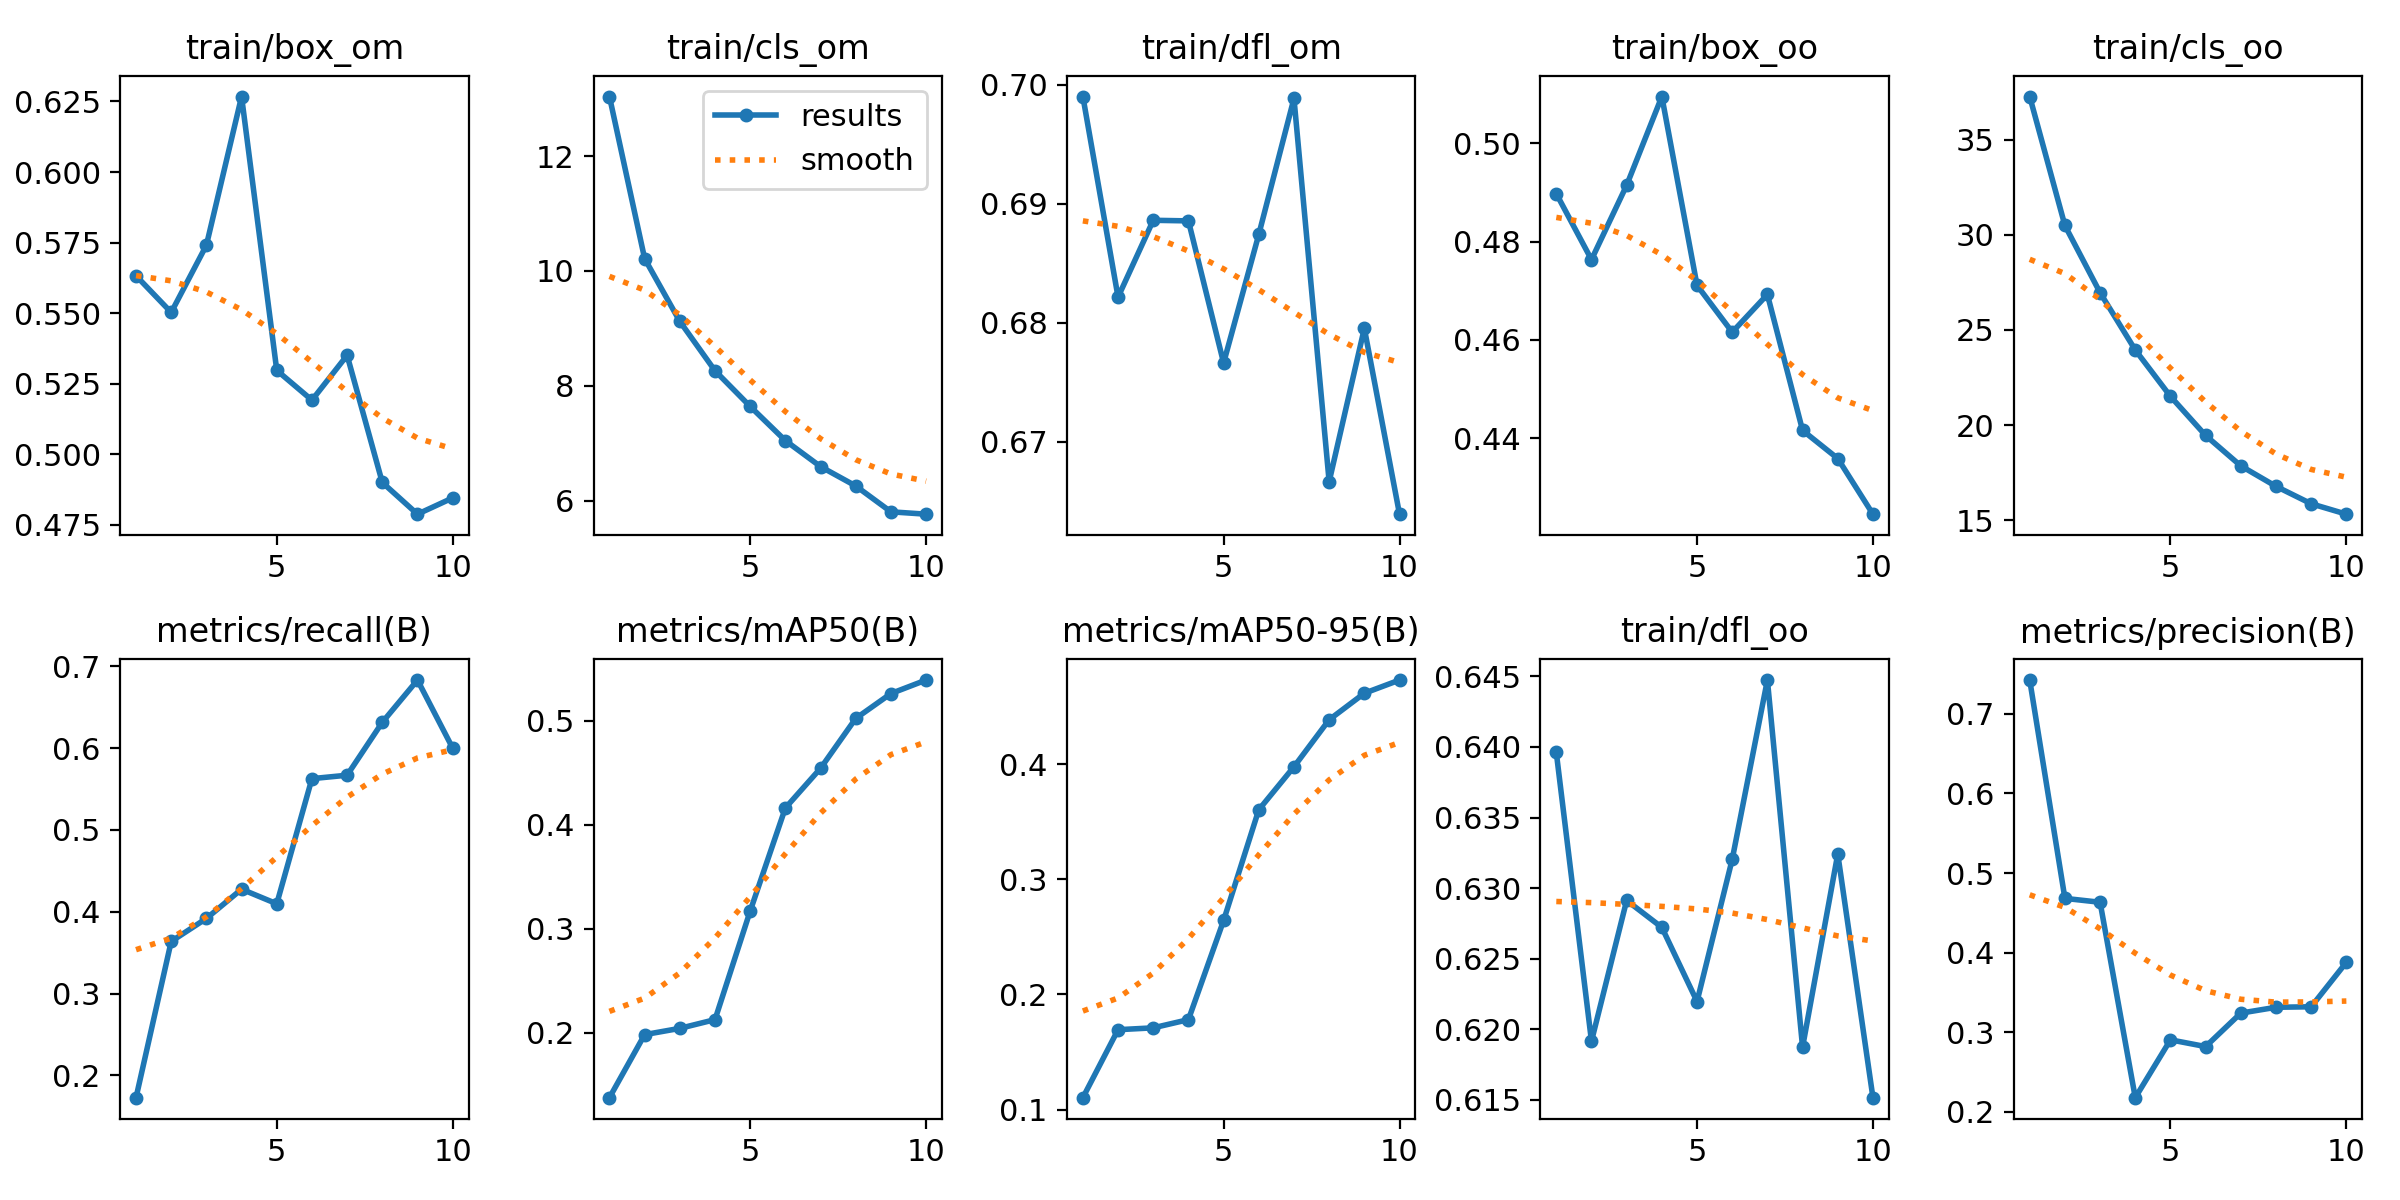

Source data for this figure (header and first rows):
epoch, train/box_om, train/cls_om, train/dfl_om, train/box_oo, train/cls_oo, train/dfl_oo, metrics/precision(B), metrics/recall(B), metrics/mAP50(B), metrics/mAP50-95(B), val/box_om, val/cls_om, val/dfl_om, val/box_oo, val/cls_oo, val/dfl_oo, lr/pg0, lr/pg1, lr/pg2
1, 0.5633, 13.04, 0.699, 0.4898, 37.28, 0.6396, 0.7426, 0.1728, 0.1376, 0.1103, 0.5956, 7.094, 0.8269, 0.5897, 26.23, 0.8071, 3.7759e-05, 3.7759e-05, 3.7759e-05
2, 0.5503, 10.22, 0.6821, 0.4763, 30.5, 0.6192, 0.4681, 0.3637, 0.1982, 0.1694, 0.6338, 5.691, 0.8352, 0.6165, 21.57, 0.816, 6.8259e-05, 6.8259e-05, 6.8259e-05
3, 0.574, 9.122, 0.6886, 0.4915, 26.96, 0.6291, 0.4632, 0.3918, 0.2042, 0.171, 0.6998, 5.592, 0.8495, 0.6669, 21.66, 0.8192, 9.1235e-05, 9.1235e-05, 9.1235e-05
4, 0.6268, 8.262, 0.6885, 0.5095, 23.95, 0.6272, 0.2176, 0.4275, 0.2126, 0.1781, 0.6551, 4.992, 0.8428, 0.6363, 17.1, 0.8163, 8.0142e-05, 8.0142e-05, 8.0142e-05
5, 0.5297, 7.641, 0.6766, 0.4711, 21.51, 0.622, 0.2903, 0.4097, 0.317, 0.2643, 0.6653, 4.634, 0.8416, 0.6635, 15.89, 0.8187, 8.0142e-05, 8.0142e-05, 8.0142e-05
6, 0.5192, 7.046, 0.6874, 0.4616, 19.45, 0.632, 0.2818, 0.5626, 0.4161, 0.3605, 0.6279, 4.278, 0.8373, 0.6065, 14.38, 0.8186, 6.8856e-05, 6.8856e-05, 6.8856e-05
7, 0.5351, 6.593, 0.6988, 0.4692, 17.85, 0.6447, 0.3239, 0.5668, 0.4542, 0.3979, 0.6154, 4.21, 0.8331, 0.6001, 13.54, 0.8168, 5.757e-05, 5.757e-05, 5.757e-05
8, 0.49, 6.256, 0.6666, 0.4416, 16.77, 0.6187, 0.3312, 0.6315, 0.5021, 0.4387, 0.6491, 4.097, 0.8386, 0.6604, 12.94, 0.8235, 4.6284e-05, 4.6284e-05, 4.6284e-05
9, 0.4788, 5.805, 0.6795, 0.4359, 15.86, 0.6324, 0.3319, 0.6831, 0.5261, 0.4618, 0.6409, 3.817, 0.8377, 0.6449, 12.44, 0.8195, 3.4998e-05, 3.4998e-05, 3.4998e-05
10, 0.4845, 5.764, 0.6639, 0.4246, 15.31, 0.6152, 0.3878, 0.5999, 0.5391, 0.4733, 0.6209, 3.737, 0.8349, 0.6169, 12.07, 0.8158, 2.3712e-05, 2.3712e-05, 2.3712e-05
